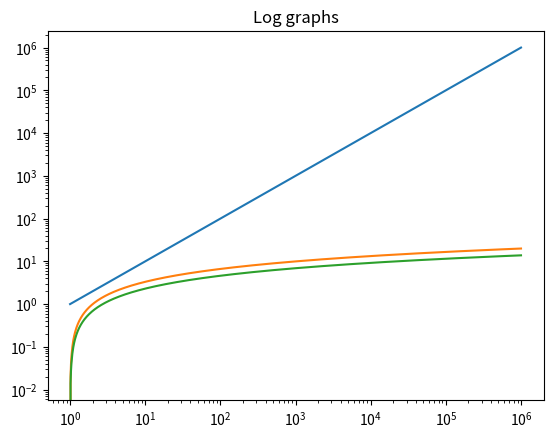

The matplotlib source for this figure:
# faire des graphes en py

#bilio de maths et de graphiques
import numpy as np
import matplotlib.pyplot as plt

#déclaration de la figure, on y ajoute un titre
plt.figure(1)
plt.title("Log graphs")

#on crée un écart de valeures logarithmique
#ici de 0 à 10^^6 avec un précision de 1000
x=np.logspace(0,6,1000)

# le graphique abscice 't' ordinées 'sin(t)'
# le style de la courbe est définit par le 3éme argument
# la courbe porte un nom en 4éme argument
plt.loglog(x,x,label="f1")						# ici les 2 axes sont log
plt.semilogx(x, np.log2(x),label='f2')			# ici seul les abscices sont log
plt.semilogy(x, np.log(x),label='f3')			# ici seul les ordonnées sont log

#on affiche
plt.show()